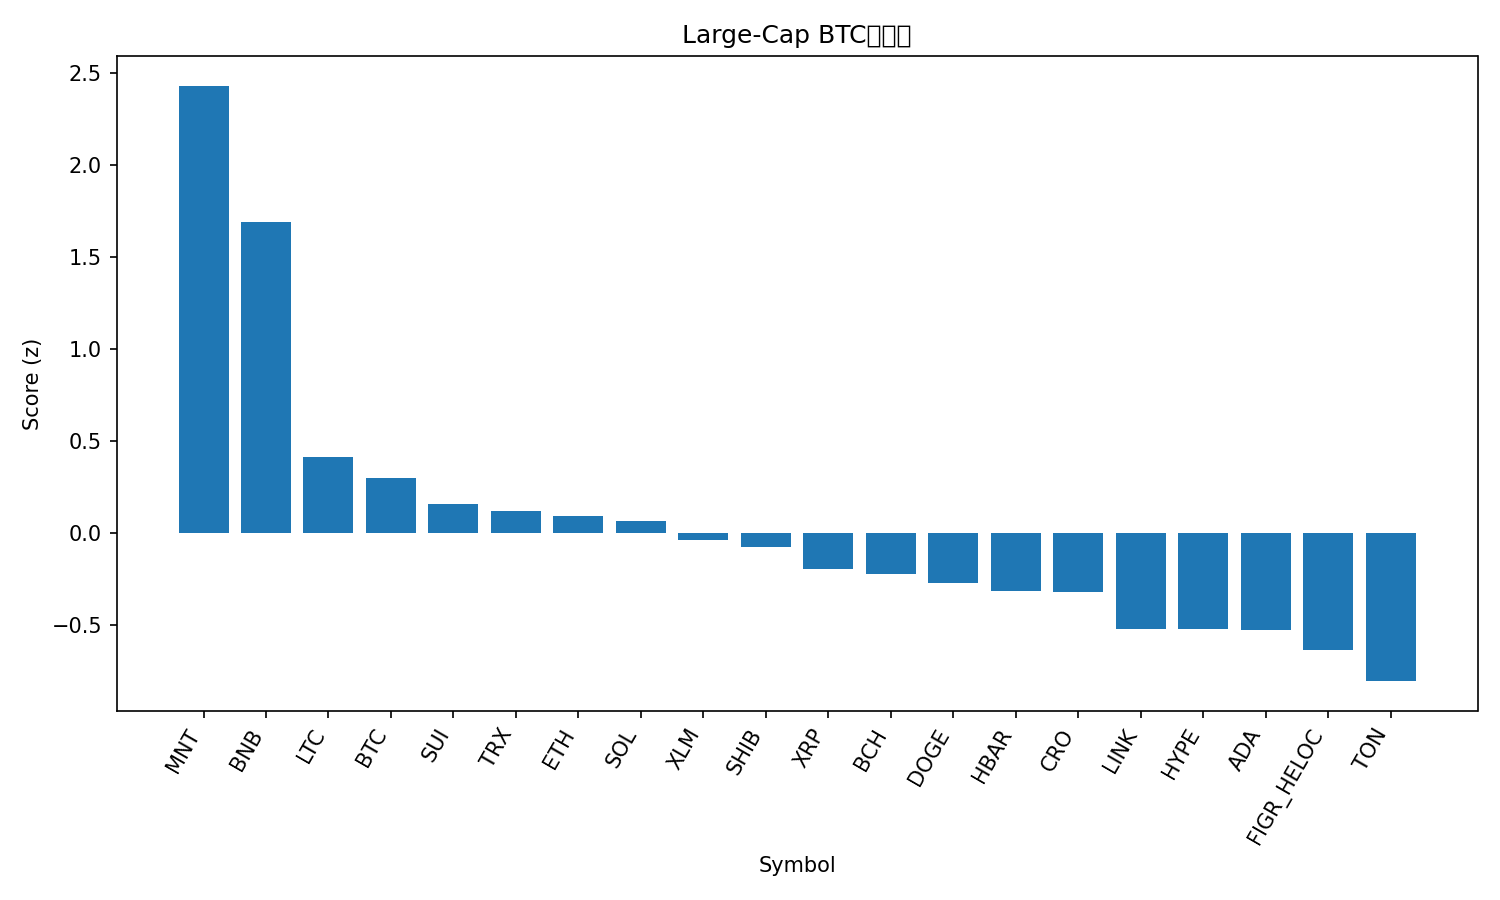

Values plotted in this chart, from the file beside it:
rank, name, symbol, price_btc, price_usd, pct_1h_btc, pct_24h_btc, pct_7d_btc, market_cap_rank, market_cap_usd, volume_usd, score
1, Mantle, MNT, 1.69e-05, 2.08, 0.3417, 6.716, 7.919, 34, 6773211557, 199092283, 2.432
2, BNB, BNB, 0.009495, 1170, 0.5667, 1.272, 7.082, 5, 162804314595, 2665959260, 1.689
3, Litecoin, LTC, 0.0009729, 119.9, -0.01201, 0.517, 2.735, 26, 9155647450, 798058087, 0.4165
4, Bitcoin, BTC, 1.0, 123177, 0.0, 0.0, 0.0, 1, 2455634334886, 67088682448, 0.2999
5, Sui, SUI, 2.922e-05, 3.6, -0.2161, 1.016, 2.25, 18, 13055064228, 1317342323, 0.1573
6, TRON, TRX, 2.78e-06, 0.342, 0.1526, -0.4106, -9.572, 10, 32380363324, 580303595, 0.1195
7, Ethereum, ETH, 0.03682, 4535, -0.1616, 0.243, 0.7742, 2, 547536274598, 38600398836, 0.0929
8, Solana, SOL, 0.00188, 231.6, -0.2223, 0.5501, 2.383, 6, 126357454568, 6950487119, 0.06554
9, Stellar, XLM, 3.24e-06, 0.3996, -0.1938, 0.2549, -0.09103, 20, 12781810832, 274505426, -0.03419
10, Shiba Inu, SHIB, 1.03105e-10, 1.27e-05, -0.2929, 1.414, -3.435, 31, 7485102652, 283867798, -0.07295
11, XRP, XRP, 2.443e-05, 3.01, -0.1694, -0.1795, -3.906, 3, 180308468177, 5065170563, -0.1936
12, Bitcoin Cash, BCH, 0.004851, 597.6, -0.3143, 0.5441, -1.474, 23, 11913341813, 273291815, -0.2234
13, Dogecoin, DOGE, 2.09e-06, 0.2569, -0.5784, 2.181, 0.687, 8, 38858166839, 2818815812, -0.2676
14, Hedera, HBAR, 1.79e-06, 0.2201, -0.1567, -0.4201, -6.542, 25, 9340266324, 228423368, -0.3112
15, Cronos, CRO, 1.7e-06, 0.209, -0.2102, -1.214, 1.123, 32, 7286133652, 36673858, -0.3212
16, Chainlink, LINK, 0.000183, 22.54, -0.6217, 1.89, -2.99, 15, 15286405312, 863611540, -0.5188
17, Hyperliquid, HYPE, 0.0003977, 48.99, -0.5411, 0.8983, -0.9406, 17, 13269283829, 460446635, -0.5189
18, Cardano, ADA, 6.96e-06, 0.8568, -0.5289, 0.7687, -1.03, 11, 31309305299, 1360596299, -0.5258
19, Figure Heloc, FIGR_HELOC, 8.06e-06, 1.0, 0.0, -2.497, -11.84, 19, 12834008819, 54120, -0.6332
20, Toncoin, TON, 2.284e-05, 2.81, -0.4636, -0.2752, -6.575, 33, 7084977199, 137721034, -0.803
21, Avalanche, AVAX, 0.0002448, 30.15, -0.4607, -1.128, -4.707, 21, 12735978345, 751540872, -0.9107
